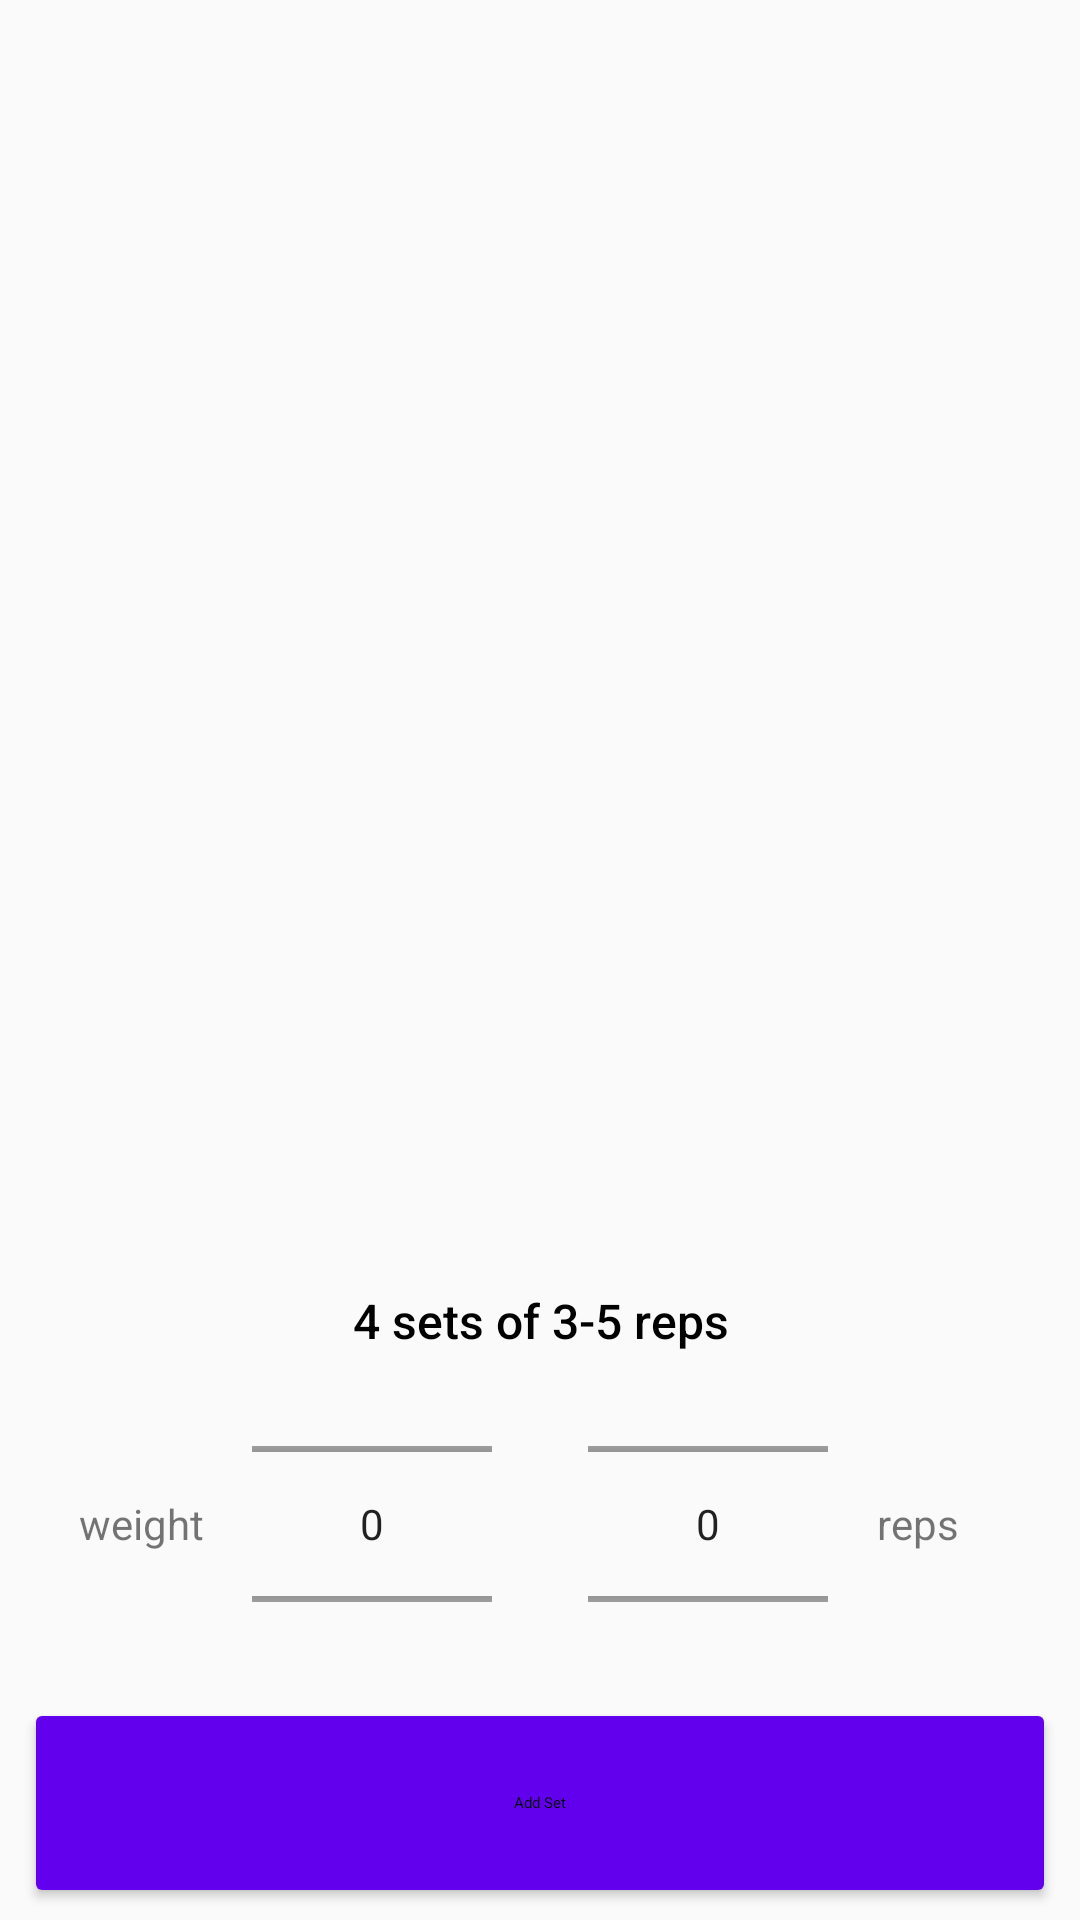

Here is an Android app screen rendered from its layout file. Give the layout XML and the strings, colors and styles it references.
<!-- AndroidManifest.xml: application theme AppTheme -->
<!-- res/layout/content_tracker_layout.xml -->
<?xml version="1.0" encoding="utf-8"?>
<androidx.constraintlayout.widget.ConstraintLayout xmlns:android="http://schemas.android.com/apk/res/android"
        xmlns:app="http://schemas.android.com/apk/res-auto"
        android:layout_width="match_parent"
        android:layout_height="match_parent">

    <androidx.recyclerview.widget.RecyclerView
            android:id="@+id/recycler_view"
            android:layout_width="match_parent"
            android:layout_height="0dp"
            app:layout_constraintTop_toTopOf="parent"
            app:layout_constraintBottom_toTopOf="@id/tracker_editor_layout"
            />

    <androidx.constraintlayout.widget.ConstraintLayout
            android:id="@+id/tracker_editor_layout"
            android:layout_width="match_parent"
            android:layout_height="wrap_content"
            app:layout_constraintBottom_toBottomOf="parent"
            >

        <ImageView
                android:id="@+id/hor_line_1"
                app:layout_constraintTop_toTopOf="parent"
                android:layout_width="match_parent"
                android:layout_height="1dp"
                android:src="@drawable/horizontal_line_separator_grey" />

        <TextView
                android:id="@+id/set_info"
                style="@style/TextDark"
                app:layout_constraintTop_toBottomOf="@id/hor_line_1"
                android:layout_width="match_parent"
                android:layout_height="wrap_content"
                android:gravity="center"
                android:text="4 sets of 3-5 reps"
                android:textAlignment="center" />

        <ImageView
                android:id="@+id/hor_line_2"
                app:layout_constraintTop_toBottomOf="@id/set_info"
                android:layout_width="match_parent"
                android:layout_height="1dp"
                android:src="@drawable/horizontal_line_separator_grey" />

        <androidx.constraintlayout.widget.ConstraintLayout
                android:id="@+id/picker_layout"
                android:layout_width="match_parent"
                android:layout_height="100dp"
                android:layout_marginTop="6dp"
                app:layout_constraintTop_toBottomOf="@id/hor_line_2">

            <TextView
                    android:id="@+id/weight_text"
                    android:layout_width="wrap_content"
                    android:layout_height="match_parent"
                    android:layout_marginEnd="16dp"
                    android:gravity="center"
                    android:text="weight"
                    android:textAlignment="center"
                    app:layout_constraintEnd_toStartOf="@+id/weight_number_picker" />


            <NumberPicker
                    android:id="@+id/weight_number_picker"
                    android:layout_width="80dp"
                    android:layout_height="match_parent"
                    android:layout_marginEnd="16dp"
                    app:layout_constraintEnd_toStartOf="@+id/guideline" />

            <NumberPicker
                    android:id="@+id/reps_number_picker"
                    android:layout_width="80dp"
                    android:layout_height="match_parent"
                    android:layout_marginStart="16dp"
                    app:layout_constraintStart_toStartOf="@+id/guideline" />

            <TextView
                    android:id="@+id/reps_text"
                    android:layout_width="wrap_content"
                    android:layout_height="match_parent"
                    android:layout_marginStart="16dp"
                    android:gravity="center"
                    android:text="reps"
                    android:textAlignment="center"
                    app:layout_constraintHorizontal_bias="0.5"
                    app:layout_constraintStart_toEndOf="@+id/reps_number_picker" />

            <androidx.constraintlayout.widget.Guideline
                    android:id="@+id/guideline"
                    android:layout_width="wrap_content"
                    android:layout_height="wrap_content"
                    android:orientation="vertical"
                    app:layout_constraintGuide_percent=".5" />

        </androidx.constraintlayout.widget.ConstraintLayout>

        <Button
                android:id="@+id/add_set_button"
                android:layout_width="match_parent"
                android:layout_height="70dp"
                android:layout_marginTop="8dp"
                android:layout_marginStart="8dp"
                android:layout_marginEnd="8dp"
                android:layout_marginBottom="4dp"
                android:backgroundTint="@color/colorPrimary"
                android:text="Add Set"
                android:textAppearance="@style/TextLightShadow"
                app:layout_constraintBottom_toBottomOf="parent"
                app:layout_constraintEnd_toEndOf="parent"
                app:layout_constraintStart_toStartOf="parent"
                app:layout_constraintTop_toBottomOf="@+id/picker_layout" />

    </androidx.constraintlayout.widget.ConstraintLayout>



</androidx.constraintlayout.widget.ConstraintLayout>
<!-- resources referenced by this layout -->
<resources>
  <!-- drawable horizontal_line_separator_grey (drawable) -->
  <?xml version="1.0" encoding="utf-8"?>
  <shape xmlns:android="http://schemas.android.com/apk/res/android"
          android:shape="rectangle">
      <solid android:color="@color/horizontal_separator_grey" />
  </shape>
  <style name="TextDark" parent="@style/TextAppearance.AppCompat.Title">
          <item name="android:textColor">@android:color/black</item>
          <item name="android:textSize">16sp</item>
          <item name="android:textStyle">normal</item>
      </style>
  <style name="AppTheme" parent="@style/Theme.AppCompat.Light.NoActionBar">
          
          <item name="colorPrimary">@color/light_green</item>
          <item name="colorPrimaryDark">@color/dark_green</item>
          <item name="colorAccent">@color/red</item>
          <item name="android:statusBarColor">@color/black_lighter_20</item>
          <item name="android:actionMenuTextColor">@android:color/white</item>
  
      </style>
  <color name="light_green">#0BCA89</color>
  <color name="dark_green">#056343</color>
  <color name="red">#D81B60</color>
  <color name="black_lighter_20">#141414</color>
  <!-- not gathered from this repository: default colours our renderer supplied (Android Studio template values) -->
  <color name="colorPrimary">#FF6200EE</color>
</resources>
